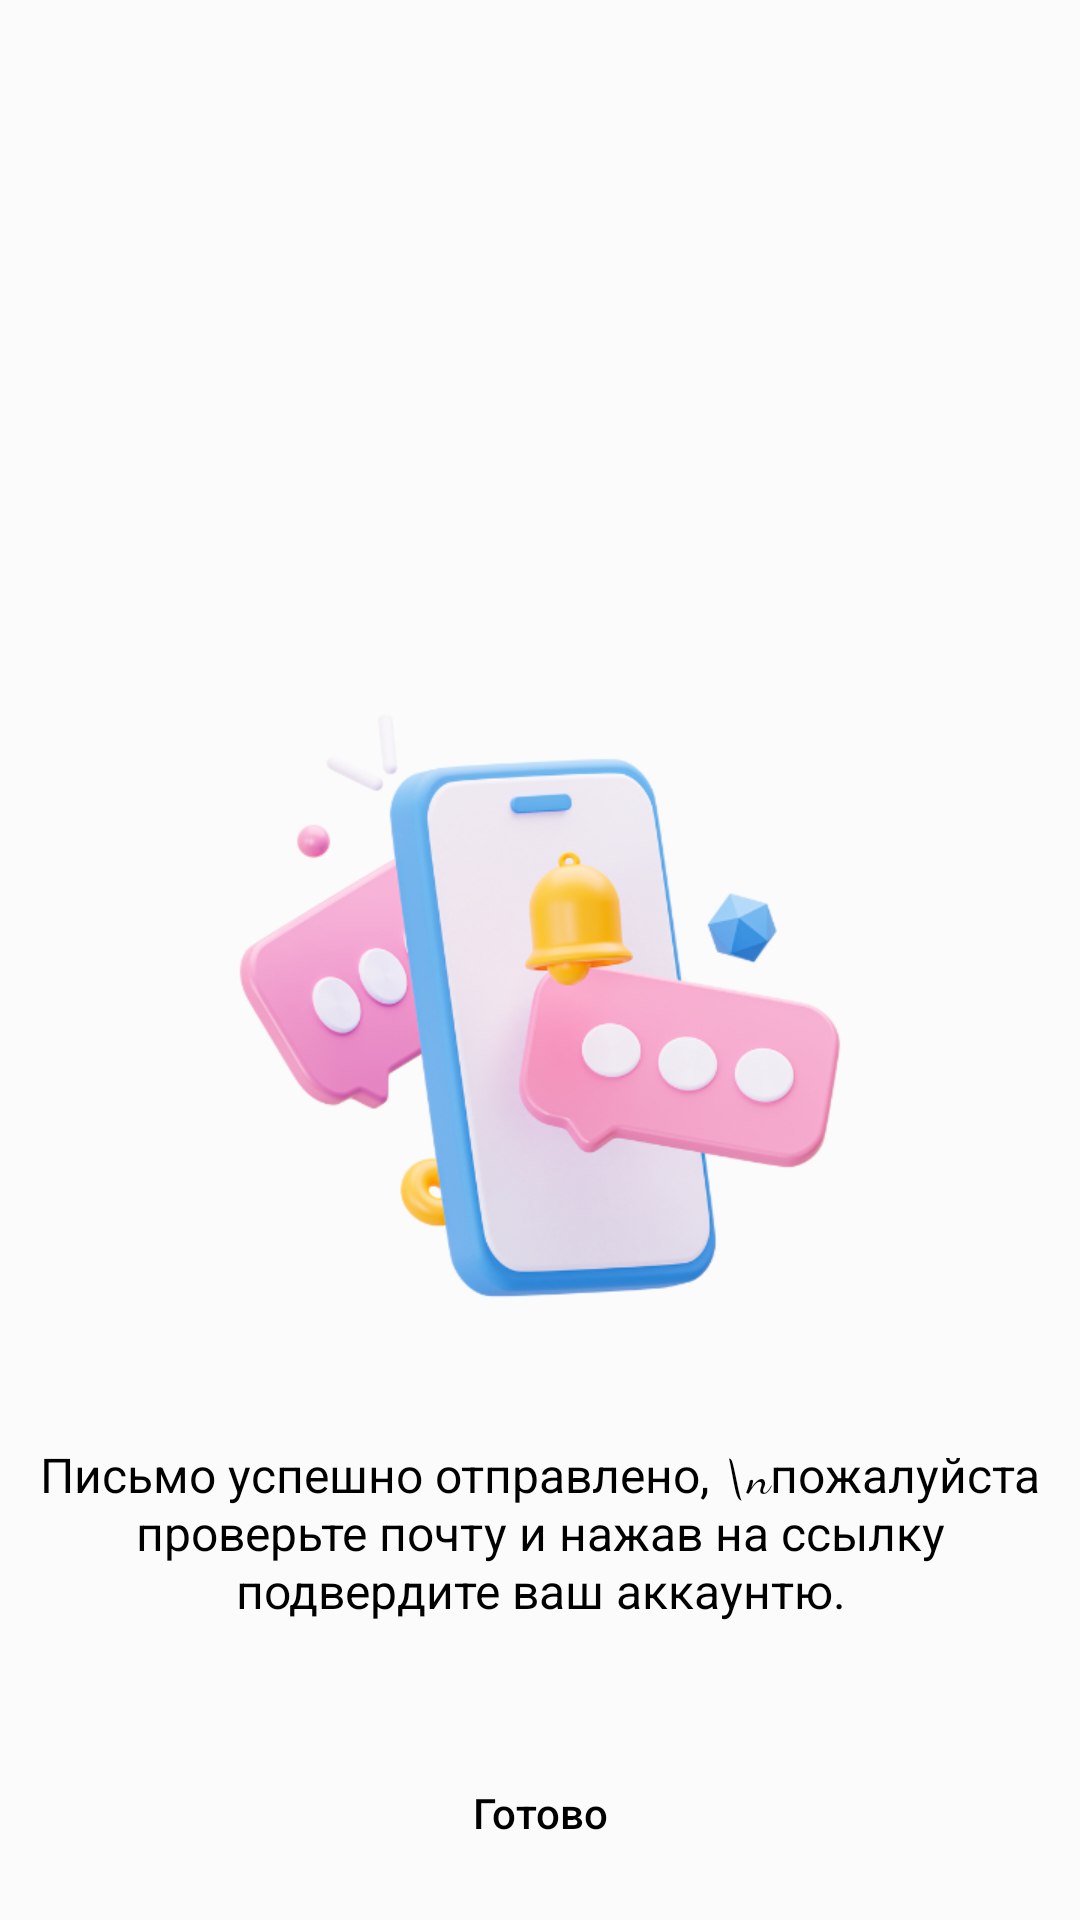

Reconstruct the res/layout file that produces this screen, plus the resources it refers to.
<!-- AndroidManifest.xml: application theme Theme.Vakansiyaaz -->
<!-- res/layout/fragment_verfication.xml -->
<?xml version="1.0" encoding="utf-8"?>
<androidx.appcompat.widget.LinearLayoutCompat
    android:orientation="vertical"
    xmlns:android="http://schemas.android.com/apk/res/android"
    xmlns:app="http://schemas.android.com/apk/res-auto"
    xmlns:tools="http://schemas.android.com/tools"
    android:layout_width="match_parent"
    android:layout_height="match_parent"
    android:background="#FBFBFB"
    tools:context=".Login.SignInUp.VerficationFragment">

    <ImageView
        android:id="@+id/imageView11"
        android:layout_width="250dp"
        android:layout_height="250dp"
        android:layout_gravity="center"
        android:layout_marginTop="210dp"
        android:scaleType="centerCrop"
        android:src="@drawable/mobile_ok"
        app:layout_constraintEnd_toEndOf="parent"
        app:layout_constraintHorizontal_bias="0.335"
        app:layout_constraintStart_toStartOf="parent"
        app:layout_constraintTop_toTopOf="parent" />

    <TextView
        android:id="@+id/textView16"
        android:layout_width="wrap_content"
        android:layout_height="wrap_content"
        android:layout_marginStart="8dp"
        android:layout_marginTop="20dp"
        android:layout_marginEnd="8dp"
        android:fontFamily="cursive"
        android:foregroundGravity="center"
        android:gravity="center"
        android:text="Письмо успешно отправлено, \nпожалуйста проверьте почту и нажав на ссылку подвердите ваш аккаунтю."
        android:textColor="#000000"
        android:textSize="16sp"
        app:layout_constraintEnd_toEndOf="parent"
        app:layout_constraintStart_toStartOf="parent"
        app:layout_constraintTop_toBottomOf="@+id/imageView11" />

    <com.google.android.material.button.MaterialButton
        android:id="@+id/bOk"
        style="@style/HomeButton"
        android:layout_width="match_parent"
        android:layout_height="wrap_content"
        android:layout_marginStart="16dp"
        android:layout_marginTop="40dp"
        android:layout_marginEnd="16dp"
        android:background="@drawable/background1"
        android:foreground="?android:attr/selectableItemBackground"
        android:includeFontPadding="false"
        android:text="Готово"
        android:textColor="#000000"
        app:backgroundTint="#CC9FE5"
        app:layout_constraintEnd_toEndOf="parent"
        app:layout_constraintStart_toStartOf="parent"
        app:layout_constraintTop_toBottomOf="@+id/textView16" />

</androidx.appcompat.widget.LinearLayoutCompat>
<!-- resources referenced by this layout -->
<resources>
  <!-- drawable mobile_ok: png bitmap (drawable, 117891 bytes) -->
  <style name="HomeButton" parent="Widget.AppCompat.Button">
          <item name="android:layout_width">0dp</item>
          <item name="android:layout_height">wrap_content</item>
          <item name="android:layout_marginStart">24dp</item>
          <item name="android:layout_marginEnd">24dp</item>
          <item name="android:layout_marginBottom">8dp</item>
          <item name="android:background">@drawable/background1</item>
          <item name="android:textColor">@android:color/white</item> 
          <item name="android:textAllCaps">false</item> 
          <item name="android:backgroundTint">@color/materialTeal</item> 
          
      </style>
  <style name="Theme.Vakansiyaaz" parent="Base.Theme.Vakansiyaaz" />
  <color name="materialTeal">#009688</color>
  <style name="Base.Theme.Vakansiyaaz" parent="Theme.Material3.DayNight.NoActionBar">
          
          
  
      </style>
</resources>
